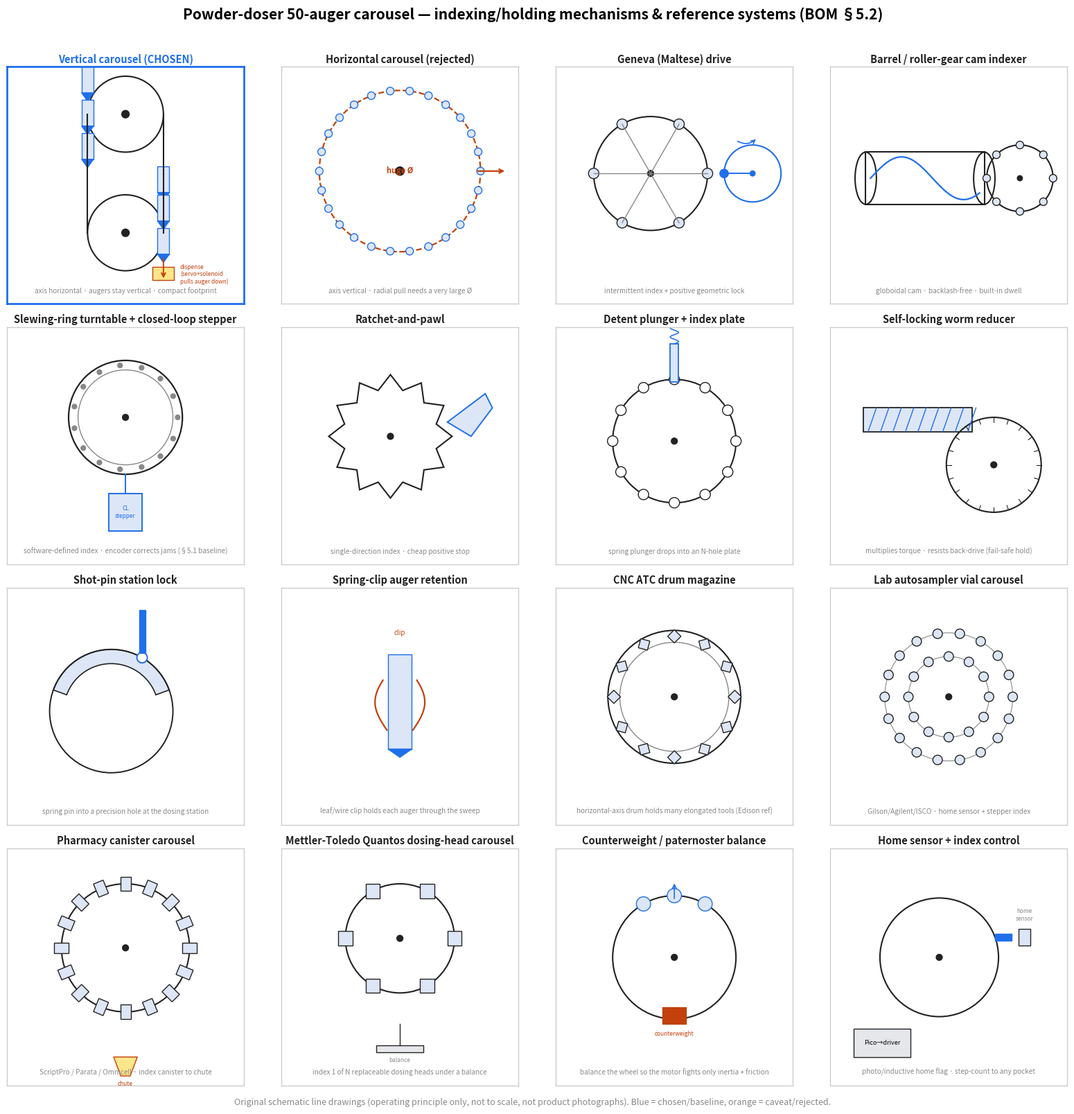

Source code (Python):
#!/usr/bin/env python3
"""Generate a labelled schematic panel of the carousel indexing/holding
mechanisms and commercial/open-source reference systems surveyed in
BILL-OF-MATERIALS.md §5.2.

These are *original schematic line drawings* (not product photos) so the
panel can be committed without copyright concerns; each tile illustrates the
operating principle of the named mechanism so a reader can quickly tell what
"Geneva drive", "barrel-cam indexer", "paternoster", etc. refer to.

Run:  python3 make_panel.py
Out:  carousel-mechanism-panel.png  (+ .svg)
"""
import numpy as np
import matplotlib

matplotlib.use("Agg")
import matplotlib.pyplot as plt
from matplotlib.patches import (
    Circle,
    Rectangle,
    FancyArrow,
    Wedge,
    RegularPolygon,
    FancyArrowPatch,
    Polygon,
)

ACCENT = "#1f6feb"   # chosen / highlight
INK = "#222222"
GREY = "#888888"
FILL = "#dce6f7"
WARN = "#c2410c"     # rejected / caveat


def _frame(ax, title, subtitle=None, accent=False):
    ax.set_xlim(0, 10)
    ax.set_ylim(0, 10)
    ax.set_aspect("equal")
    ax.set_xticks([])
    ax.set_yticks([])
    for s in ax.spines.values():
        s.set_edgecolor(ACCENT if accent else "#cccccc")
        s.set_linewidth(2.0 if accent else 1.0)
    ax.set_title(title, fontsize=10.5, fontweight="bold",
                 color=ACCENT if accent else INK, pad=4)
    if subtitle:
        ax.text(5, 0.4, subtitle, ha="center", va="bottom",
                fontsize=7.2, color=GREY, wrap=True)


def _auger(ax, x, y, w=0.5, h=2.0, color=ACCENT, angle=0):
    """Draw a small auger glyph (body + tip)."""
    r = Rectangle((x - w / 2, y), w, h, facecolor=FILL, edgecolor=color,
                  linewidth=1.0)
    t = matplotlib.transforms.Affine2D().rotate_deg_around(x, y, angle) + ax.transData
    r.set_transform(t)
    ax.add_patch(r)
    tip = Polygon([[x - w / 2, y], [x + w / 2, y], [x, y - 0.35]],
                  facecolor=color, edgecolor=color)
    tip.set_transform(t)
    ax.add_patch(tip)


# --- individual tiles -------------------------------------------------------

def tile_vertical(ax):
    """Chosen: vertical (paternoster) carousel — augers hang, small footprint."""
    _frame(ax, "Vertical carousel (CHOSEN)",
           "axis horizontal · augers stay vertical · compact footprint",
           accent=True)
    # oblong chain loop (paternoster)
    cx, top, bot = 5, 8.0, 3.0
    rad = 1.6
    # left/right straight runs
    ax.plot([cx - rad, cx - rad], [bot, top], color=INK, lw=1.5)
    ax.plot([cx + rad, cx + rad], [bot, top], color=INK, lw=1.5)
    # top/bottom sprockets
    for cy in (top, bot):
        ax.add_patch(Circle((cx, cy), rad, fill=False, edgecolor=INK, lw=1.5))
        ax.add_patch(Circle((cx, cy), 0.18, facecolor=INK))
    # hanging augers on the loop
    ys = [9.0, 7.6, 6.2, 4.8, 3.6, 2.2]
    xs = [cx - rad, cx - rad, cx - rad, cx + rad, cx + rad, cx + rad]
    for x, y in zip(xs, ys):
        _auger(ax, x, y - 0.1, h=1.1)
    # dispense station at bottom
    ax.add_patch(Rectangle((cx + rad - 0.45, 1.0), 0.9, 0.55,
                           facecolor="#fde68a", edgecolor=WARN))
    ax.text(cx + rad + 0.7, 1.25, "dispense\n(servo+solenoid\npulls auger down)",
            fontsize=6.0, va="center", color=WARN)
    ax.annotate("", xy=(cx + rad, 1.0), xytext=(cx + rad, 2.0),
                arrowprops=dict(arrowstyle="->", color=WARN, lw=1.4))


def tile_horizontal(ax):
    """Rejected: horizontal turntable — huge diameter for 50 augers + radial pull."""
    _frame(ax, "Horizontal carousel (rejected)",
           "axis vertical · radial pull needs a very large \u00d8")
    cx, cy = 5, 5.6
    ax.add_patch(Circle((cx, cy), 3.4, fill=False, edgecolor=WARN, lw=1.6,
                        linestyle="--"))
    ax.add_patch(Circle((cx, cy), 0.2, facecolor=INK))
    # augers as dots around big rim
    for a in np.linspace(0, 360, 26, endpoint=False):
        x = cx + 3.4 * np.cos(np.radians(a))
        y = cy + 3.4 * np.sin(np.radians(a))
        ax.add_patch(Circle((x, y), 0.16, facecolor=FILL, edgecolor=ACCENT))
    # radial pull arrow at one station
    ax.annotate("", xy=(cx + 4.5, cy), xytext=(cx + 3.2, cy),
                arrowprops=dict(arrowstyle="->", color=WARN, lw=1.6))
    ax.text(cx, cy, "huge \u00d8", ha="center", va="center",
            fontsize=8, color=WARN, fontweight="bold")


def tile_geneva(ax):
    _frame(ax, "Geneva (Maltese) drive",
           "intermittent index + positive geometric lock")
    # driven wheel (slotted cross)
    cx, cy = 4.0, 5.5
    R = 2.4
    ax.add_patch(Circle((cx, cy), R, fill=False, edgecolor=INK, lw=1.5))
    for a in range(0, 360, 60):
        x = cx + R * np.cos(np.radians(a))
        y = cy + R * np.sin(np.radians(a))
        ax.plot([cx, x], [cy, y], color=GREY, lw=1.0)
        ax.add_patch(Circle((x, y), 0.22, facecolor=FILL, edgecolor=INK))
    ax.add_patch(Circle((cx, cy), 0.15, facecolor=INK))
    # driver crank + pin
    dx, dy = 8.3, 5.5
    ax.add_patch(Circle((dx, dy), 1.2, fill=False, edgecolor=ACCENT, lw=1.5))
    ax.add_patch(Circle((dx, dy), 0.13, facecolor=ACCENT))
    px = dx - 1.2
    ax.plot([dx, px], [dy, dy], color=ACCENT, lw=1.4)
    ax.add_patch(Circle((px, dy), 0.18, facecolor=ACCENT, edgecolor=ACCENT))
    ax.annotate("", xy=(dx + 0.2, dy + 1.5), xytext=(dx - 0.7, dy + 1.4),
                arrowprops=dict(arrowstyle="->", color=ACCENT, lw=1.2,
                                connectionstyle="arc3,rad=0.4"))


def tile_barrelcam(ax):
    _frame(ax, "Barrel / roller-gear cam indexer",
           "globoidal cam · backlash-free · built-in dwell")
    # barrel cam (horizontal cylinder w/ helical rib)
    ax.add_patch(Rectangle((1.5, 4.2), 5.0, 2.2, fill=False, edgecolor=INK,
                           lw=1.5))
    ax.add_patch(matplotlib.patches.Ellipse((1.5, 5.3), 0.9, 2.2, fill=False,
                                            edgecolor=INK, lw=1.5))
    ax.add_patch(matplotlib.patches.Ellipse((6.5, 5.3), 0.9, 2.2, fill=False,
                                            edgecolor=INK, lw=1.5))
    xs = np.linspace(1.7, 6.3, 60)
    ax.plot(xs, 5.3 + 0.9 * np.sin((xs - 1.7) * 1.2), color=ACCENT, lw=1.6)
    # output turret w/ rollers
    ax.add_patch(Circle((8.0, 5.3), 1.4, fill=False, edgecolor=INK, lw=1.5))
    for a in range(0, 360, 45):
        x = 8.0 + 1.4 * np.cos(np.radians(a))
        y = 5.3 + 1.4 * np.sin(np.radians(a))
        ax.add_patch(Circle((x, y), 0.16, facecolor=FILL, edgecolor=INK))
    ax.add_patch(Circle((8.0, 5.3), 0.13, facecolor=INK))


def tile_slewing(ax):
    _frame(ax, "Slewing-ring turntable + closed-loop stepper",
           "software-defined index · encoder corrects jams (\u00a75.1 baseline)",
           accent=False)
    cx, cy = 5, 6.2
    ax.add_patch(Circle((cx, cy), 2.4, fill=False, edgecolor=INK, lw=1.6))
    ax.add_patch(Circle((cx, cy), 2.0, fill=False, edgecolor=GREY, lw=1.0))
    # ball bearings ring
    for a in range(0, 360, 24):
        x = cx + 2.2 * np.cos(np.radians(a))
        y = cy + 2.2 * np.sin(np.radians(a))
        ax.add_patch(Circle((x, y), 0.1, facecolor=GREY, edgecolor=GREY))
    ax.add_patch(Circle((cx, cy), 0.15, facecolor=INK))
    # motor below
    ax.add_patch(Rectangle((cx - 0.7, 1.4), 1.4, 1.6, facecolor=FILL,
                           edgecolor=ACCENT, lw=1.4))
    ax.text(cx, 2.2, "CL\nstepper", ha="center", va="center", fontsize=6,
            color=ACCENT)
    ax.plot([cx, cx], [3.0, cy - 2.4], color=ACCENT, lw=1.4)


def tile_ratchet(ax):
    _frame(ax, "Ratchet-and-pawl",
           "single-direction index · cheap positive stop")
    cx, cy = 4.6, 5.4
    R = 2.6
    n = 12
    pts = []
    for i in range(n):
        a0 = np.radians(360 * i / n)
        a1 = np.radians(360 * (i + 0.5) / n)
        pts.append((cx + R * np.cos(a0), cy + R * np.sin(a0)))
        pts.append((cx + (R - 0.6) * np.cos(a1), cy + (R - 0.6) * np.sin(a1)))
    ax.add_patch(Polygon(pts, closed=True, fill=False, edgecolor=INK, lw=1.5))
    ax.add_patch(Circle((cx, cy), 0.15, facecolor=INK))
    # pawl
    ax.add_patch(Polygon([[8.6, 7.2], [7.0, 6.0], [8.0, 5.4], [8.9, 6.6]],
                         facecolor=FILL, edgecolor=ACCENT, lw=1.4))
    ax.annotate("", xy=(7.0, 6.0), xytext=(8.6, 7.2),
                arrowprops=dict(arrowstyle="-", color=ACCENT, lw=0))


def tile_detent(ax):
    _frame(ax, "Detent plunger + index plate",
           "spring plunger drops into an N-hole plate")
    cx, cy = 5, 5.2
    R = 2.6
    ax.add_patch(Circle((cx, cy), R, fill=False, edgecolor=INK, lw=1.5))
    for a in range(0, 360, 30):
        x = cx + R * np.cos(np.radians(a))
        y = cy + R * np.sin(np.radians(a))
        ax.add_patch(Circle((x, y), 0.22, facecolor="white", edgecolor=INK))
    ax.add_patch(Circle((cx, cy), 0.15, facecolor=INK))
    # plunger at top hole
    ax.add_patch(Rectangle((cx - 0.18, cy + R - 0.1), 0.36, 1.6,
                           facecolor=FILL, edgecolor=ACCENT, lw=1.3))
    # spring squiggle
    spring_y = np.linspace(cy + R + 1.5, cy + R + 2.6, 30)
    ax.plot(cx + 0.18 * np.sin(np.linspace(0, 18, 30)), spring_y, color=ACCENT, lw=1.1)


def tile_worm(ax):
    _frame(ax, "Self-locking worm reducer",
           "multiplies torque · resists back-drive (fail-safe hold)")
    # worm screw
    ax.add_patch(Rectangle((1.4, 5.6), 4.6, 1.0, facecolor=FILL,
                           edgecolor=INK, lw=1.3))
    for x in np.linspace(1.6, 5.8, 9):
        ax.plot([x, x + 0.35], [5.6, 6.6], color=ACCENT, lw=1.0)
    # worm gear
    ax.add_patch(Circle((6.9, 4.2), 2.0, fill=False, edgecolor=INK, lw=1.5))
    for a in range(0, 360, 18):
        x = 6.9 + 2.0 * np.cos(np.radians(a))
        y = 4.2 + 2.0 * np.sin(np.radians(a))
        ax.plot([6.9 + 1.8 * np.cos(np.radians(a)), x],
                [4.2 + 1.8 * np.sin(np.radians(a)), y], color=INK, lw=0.8)
    ax.add_patch(Circle((6.9, 4.2), 0.15, facecolor=INK))


def tile_shotpin(ax):
    _frame(ax, "Shot-pin station lock",
           "spring pin into a precision hole at the dosing station")
    cx, cy = 4.4, 4.8
    R = 2.6
    ax.add_patch(Wedge((cx, cy), R, 20, 160, width=0.6, facecolor=FILL,
                       edgecolor=INK, lw=1.2))
    ax.add_patch(Circle((cx, cy), R, fill=False, edgecolor=INK, lw=1.4))
    # precision hole at top-right
    hx = cx + R * np.cos(np.radians(60))
    hy = cy + R * np.sin(np.radians(60))
    ax.add_patch(Circle((hx, hy), 0.22, facecolor="white", edgecolor=ACCENT,
                        lw=1.4))
    # pin
    ax.add_patch(Rectangle((hx - 0.13, hy + 0.2), 0.26, 1.8, facecolor=ACCENT,
                           edgecolor=ACCENT))
    ax.annotate("", xy=(hx, hy + 0.2), xytext=(hx, hy + 1.2),
                arrowprops=dict(arrowstyle="->", color=ACCENT, lw=1.4))


def tile_clip(ax):
    _frame(ax, "Spring-clip auger retention",
           "leaf/wire clip holds each auger through the sweep")
    _auger(ax, 5, 3.2, w=1.0, h=4.0, color=ACCENT)
    # two leaf springs
    for sgn in (-1, 1):
        xs = np.linspace(0, 1.4, 30)
        ax.plot(5 + sgn * (0.55 + 0.5 * np.sin(xs * 2)), 4.0 + xs * 1.5,
                color=WARN, lw=1.6)
    ax.text(5, 8.0, "clip", ha="center", fontsize=7, color=WARN)


def tile_atc(ax):
    _frame(ax, "CNC ATC drum magazine",
           "horizontal-axis drum holds many elongated tools (Edison ref)")
    cx, cy = 5, 5.4
    R = 2.8
    ax.add_patch(Circle((cx, cy), R, fill=False, edgecolor=INK, lw=1.5))
    ax.add_patch(Circle((cx, cy), R - 0.5, fill=False, edgecolor=GREY, lw=1.0))
    for a in range(0, 360, 30):
        x = cx + (R - 0.25) * np.cos(np.radians(a))
        y = cy + (R - 0.25) * np.sin(np.radians(a))
        ax.add_patch(RegularPolygon((x, y), numVertices=4, radius=0.28,
                                    orientation=np.radians(a),
                                    facecolor=FILL, edgecolor=INK))
    ax.add_patch(Circle((cx, cy), 0.15, facecolor=INK))


def tile_autosampler(ax):
    _frame(ax, "Lab autosampler vial carousel",
           "Gilson/Agilent/ISCO · home sensor + stepper index")
    cx, cy = 5, 5.4
    for ring, n in ((2.7, 18), (1.7, 12)):
        ax.add_patch(Circle((cx, cy), ring, fill=False, edgecolor=GREY, lw=0.8))
        for a in np.linspace(0, 360, n, endpoint=False):
            x = cx + ring * np.cos(np.radians(a))
            y = cy + ring * np.sin(np.radians(a))
            ax.add_patch(Circle((x, y), 0.2, facecolor=FILL, edgecolor=INK))
    ax.add_patch(Circle((cx, cy), 0.15, facecolor=INK))


def tile_pharmacy(ax):
    _frame(ax, "Pharmacy canister carousel",
           "ScriptPro / Parata / Omnicell · index canister to chute")
    cx, cy = 5, 5.8
    R = 2.7
    ax.add_patch(Circle((cx, cy), R, fill=False, edgecolor=INK, lw=1.5))
    for a in np.linspace(0, 360, 16, endpoint=False):
        x = cx + R * np.cos(np.radians(a))
        y = cy + R * np.sin(np.radians(a))
        ax.add_patch(Rectangle((x - 0.22, y - 0.3), 0.44, 0.6,
                               facecolor=FILL, edgecolor=INK,
                               transform=matplotlib.transforms.Affine2D()
                               .rotate_deg_around(x, y, a + 90) + ax.transData))
    ax.add_patch(Circle((cx, cy), 0.15, facecolor=INK))
    # chute
    ax.add_patch(Polygon([[cx - 0.5, 1.2], [cx + 0.5, 1.2], [cx + 0.2, 0.4],
                          [cx - 0.2, 0.4]], facecolor="#fde68a", edgecolor=WARN))
    ax.text(cx, 0.0, "chute", ha="center", fontsize=6, color=WARN)


def tile_quantos(ax):
    _frame(ax, "Mettler-Toledo Quantos dosing-head carousel",
           "index 1 of N replaceable dosing heads under a balance")
    cx, cy = 5, 6.2
    R = 2.3
    ax.add_patch(Circle((cx, cy), R, fill=False, edgecolor=INK, lw=1.5))
    for a in np.linspace(0, 360, 6, endpoint=False):
        x = cx + R * np.cos(np.radians(a))
        y = cy + R * np.sin(np.radians(a))
        ax.add_patch(Rectangle((x - 0.3, y - 0.3), 0.6, 0.6, facecolor=FILL,
                               edgecolor=INK))
    ax.add_patch(Circle((cx, cy), 0.15, facecolor=INK))
    # balance pan below dosing station
    ax.add_patch(Rectangle((cx - 1.0, 1.4), 2.0, 0.3, facecolor="#e5e7eb",
                           edgecolor=INK))
    ax.plot([cx, cx], [1.7, 2.6], color=INK, lw=1.0)
    ax.text(cx, 1.0, "balance", ha="center", fontsize=6, color=GREY)


def tile_counterweight(ax):
    _frame(ax, "Counterweight / paternoster balance",
           "balance the wheel so the motor fights only inertia + friction")
    cx, cy = 5, 5.4
    R = 2.6
    ax.add_patch(Circle((cx, cy), R, fill=False, edgecolor=INK, lw=1.5))
    ax.add_patch(Circle((cx, cy), 0.15, facecolor=INK))
    # heavy augers top, counterweight bottom
    for a in (60, 90, 120):
        x = cx + R * np.cos(np.radians(a))
        y = cy + R * np.sin(np.radians(a))
        ax.add_patch(Circle((x, y), 0.3, facecolor=FILL, edgecolor=ACCENT))
    ax.add_patch(Rectangle((cx - 0.5, cy - R - 0.2), 1.0, 0.7,
                           facecolor=WARN, edgecolor=WARN))
    ax.text(cx, cy - R - 0.5, "counterweight", ha="center", va="top",
            fontsize=6, color=WARN)
    ax.annotate("", xy=(cx, cy + R + 0.6), xytext=(cx, cy + R - 0.2),
                arrowprops=dict(arrowstyle="->", color=ACCENT, lw=1.2))


def tile_homing(ax):
    _frame(ax, "Home sensor + index control",
           "photo/inductive home flag · step-count to any pocket")
    cx, cy = 4.6, 5.4
    R = 2.5
    ax.add_patch(Circle((cx, cy), R, fill=False, edgecolor=INK, lw=1.5))
    ax.add_patch(Circle((cx, cy), 0.15, facecolor=INK))
    # home flag
    fx = cx + R * np.cos(np.radians(20))
    fy = cy + R * np.sin(np.radians(20))
    ax.add_patch(Rectangle((fx, fy - 0.15), 0.7, 0.3, facecolor=ACCENT,
                           edgecolor=ACCENT))
    # sensor
    ax.add_patch(Rectangle((fx + 1.0, fy - 0.35), 0.5, 0.7, facecolor=FILL,
                           edgecolor=INK))
    ax.text(fx + 1.25, fy + 0.7, "home\nsensor", ha="center", fontsize=6,
            color=GREY)
    # controller box
    ax.add_patch(Rectangle((1.0, 1.2), 2.4, 1.2, facecolor="#e5e7eb",
                           edgecolor=INK))
    ax.text(2.2, 1.8, "Pico\u2192driver", ha="center", va="center",
            fontsize=6.5)


TILES = [
    tile_vertical, tile_horizontal, tile_geneva, tile_barrelcam,
    tile_slewing, tile_ratchet, tile_detent, tile_worm,
    tile_shotpin, tile_clip, tile_atc, tile_autosampler,
    tile_pharmacy, tile_quantos, tile_counterweight, tile_homing,
]


def main():
    nrows, ncols = 4, 4
    fig, axes = plt.subplots(nrows, ncols, figsize=(16, 16))
    for ax, tile in zip(axes.ravel(), TILES):
        tile(ax)
    fig.suptitle(
        "Powder-doser 50-auger carousel \u2014 indexing/holding mechanisms "
        "& reference systems (BOM \u00a75.2)",
        fontsize=15, fontweight="bold", y=0.995)
    fig.text(0.5, 0.005,
             "Original schematic line drawings (operating principle only, "
             "not to scale, not product photographs). "
             "Blue = chosen/baseline, orange = caveat/rejected.",
             ha="center", fontsize=9, color=GREY)
    fig.tight_layout(rect=[0, 0.012, 1, 0.985])
    fig.savefig("carousel-mechanism-panel.png", dpi=130)
    fig.savefig("carousel-mechanism-panel.svg")
    print("wrote carousel-mechanism-panel.png / .svg")


if __name__ == "__main__":
    main()
